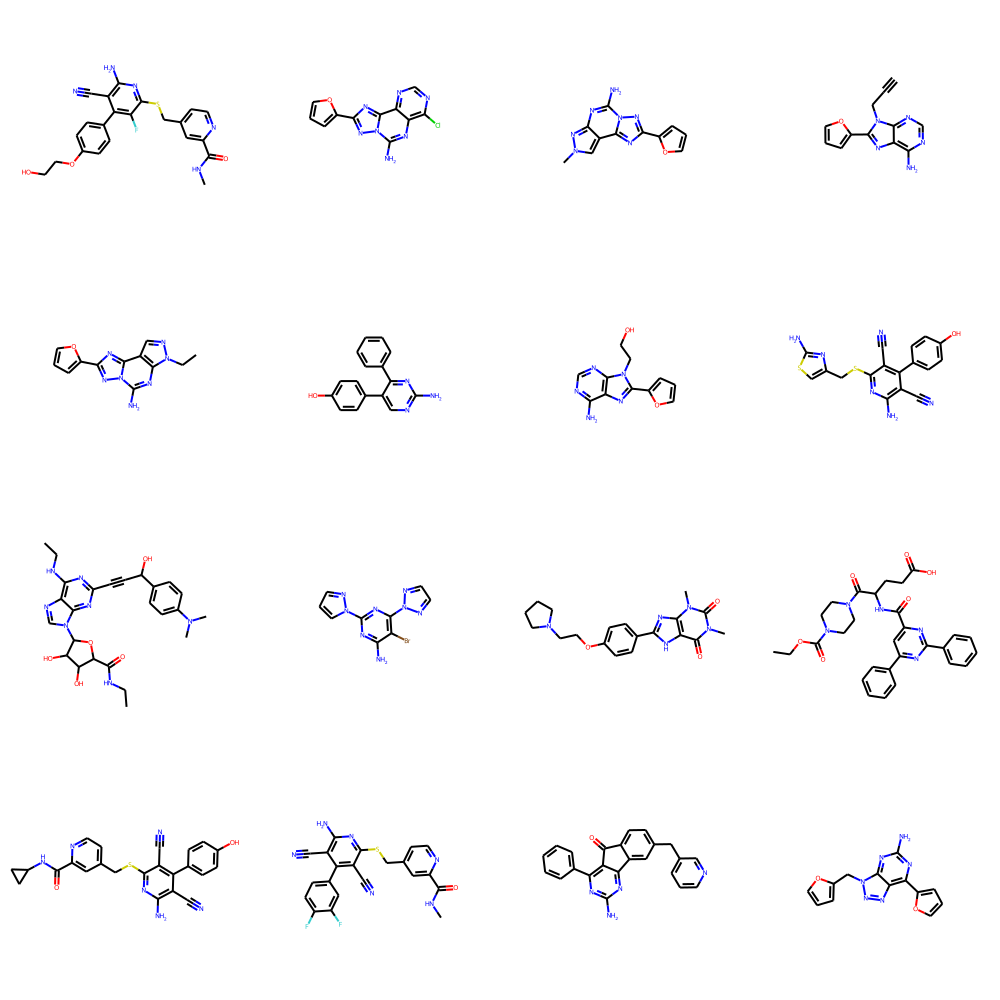

Values plotted in this chart, from the file beside it:
smiles, A2A, A1, hERG, RAScore
CNC(=O)C1=CC(CSC2=NC(N)=C(C#N)C(C3=CC=C(…, 0.7111, 1.0, 0.3396, 1
NC1=NC2=C(Cl)N=CN=C2C3=NC(C4=CC=CO4)=NN1…, 0.9182, 0.9308, 0.4327, 0.9989
CN1C=C2C(N=C(N)N3N=C(C4=CC=CO4)N=C23)=N1, 0.9439, 0.7817, 0.4348, 0.9999
C#CCN1C(C2=CC=CO2)=NC3=C(N)N=CN=C31, 0.9023, 0.7909, 0.438, 0.9997
CCN1N=CC2=C1N=C(N)N3N=C(C4=CC=CO4)N=C23, 0.923, 0.7473, 0.4376, 0.9999
NC1=NC=C(C2=CC=C(O)C=C2)C(C3=CC=CC=C3)=N…, 0.9515, 0.9515, 0.3732, 1
NC1=NC=NC2=C1N=C(C3=CC=CO3)N2CCO, 0.8568, 0.8324, 0.4475, 0.9979
N#CC1=C(N)N=C(SCC2=CSC(N)=N2)C(C#N)=C1C3…, 0.7612, 0.9792, 0.3269, 0.9999
CCNC(=O)C1OC(N2C=NC3=C(NCC)N=C(C#CC(O)C4…, 0.7004, 0.9825, 0.3878, 0.9953
NC1=NC(N2C=CC=N2)=NC(N3N=CC=N3)=C1Br, 0.8703, 0.671, 0.4489, 0.9999
CN1C(=O)C=2[NH1]C(C3=CC=C(OCCN4CCCC4)C=C…, 1.0, 0.9705, 0.3607, 0.9999
CCOC(=O)N1CCN(C(=O)C(CCC(=O)O)NC(=O)C2=C…, 0.6024, 0.7235, 0.4571, 1
N#CC1=C(N)N=C(SCC2=CC=NC(C(=O)NC3CC3)=C2…, 0.7088, 1.0, 0.3485, 1
CNC(=O)C1=CC(CSC2=NC(N)=C(C#N)C(C3=CC=C(…, 0.7126, 1.0, 0.3299, 0.9947
NC1=NC(C2=CC=CC=C2)=C3C(=N1)C4=CC(CC5=CC…, 1.0, 0.9871, 0.2598, 1
NC1=NC(C2=CC=CO2)=C3N=NN(CC4=CC=CO4)C3=N…, 0.9187, 0.797, 0.4329, 0.9903
